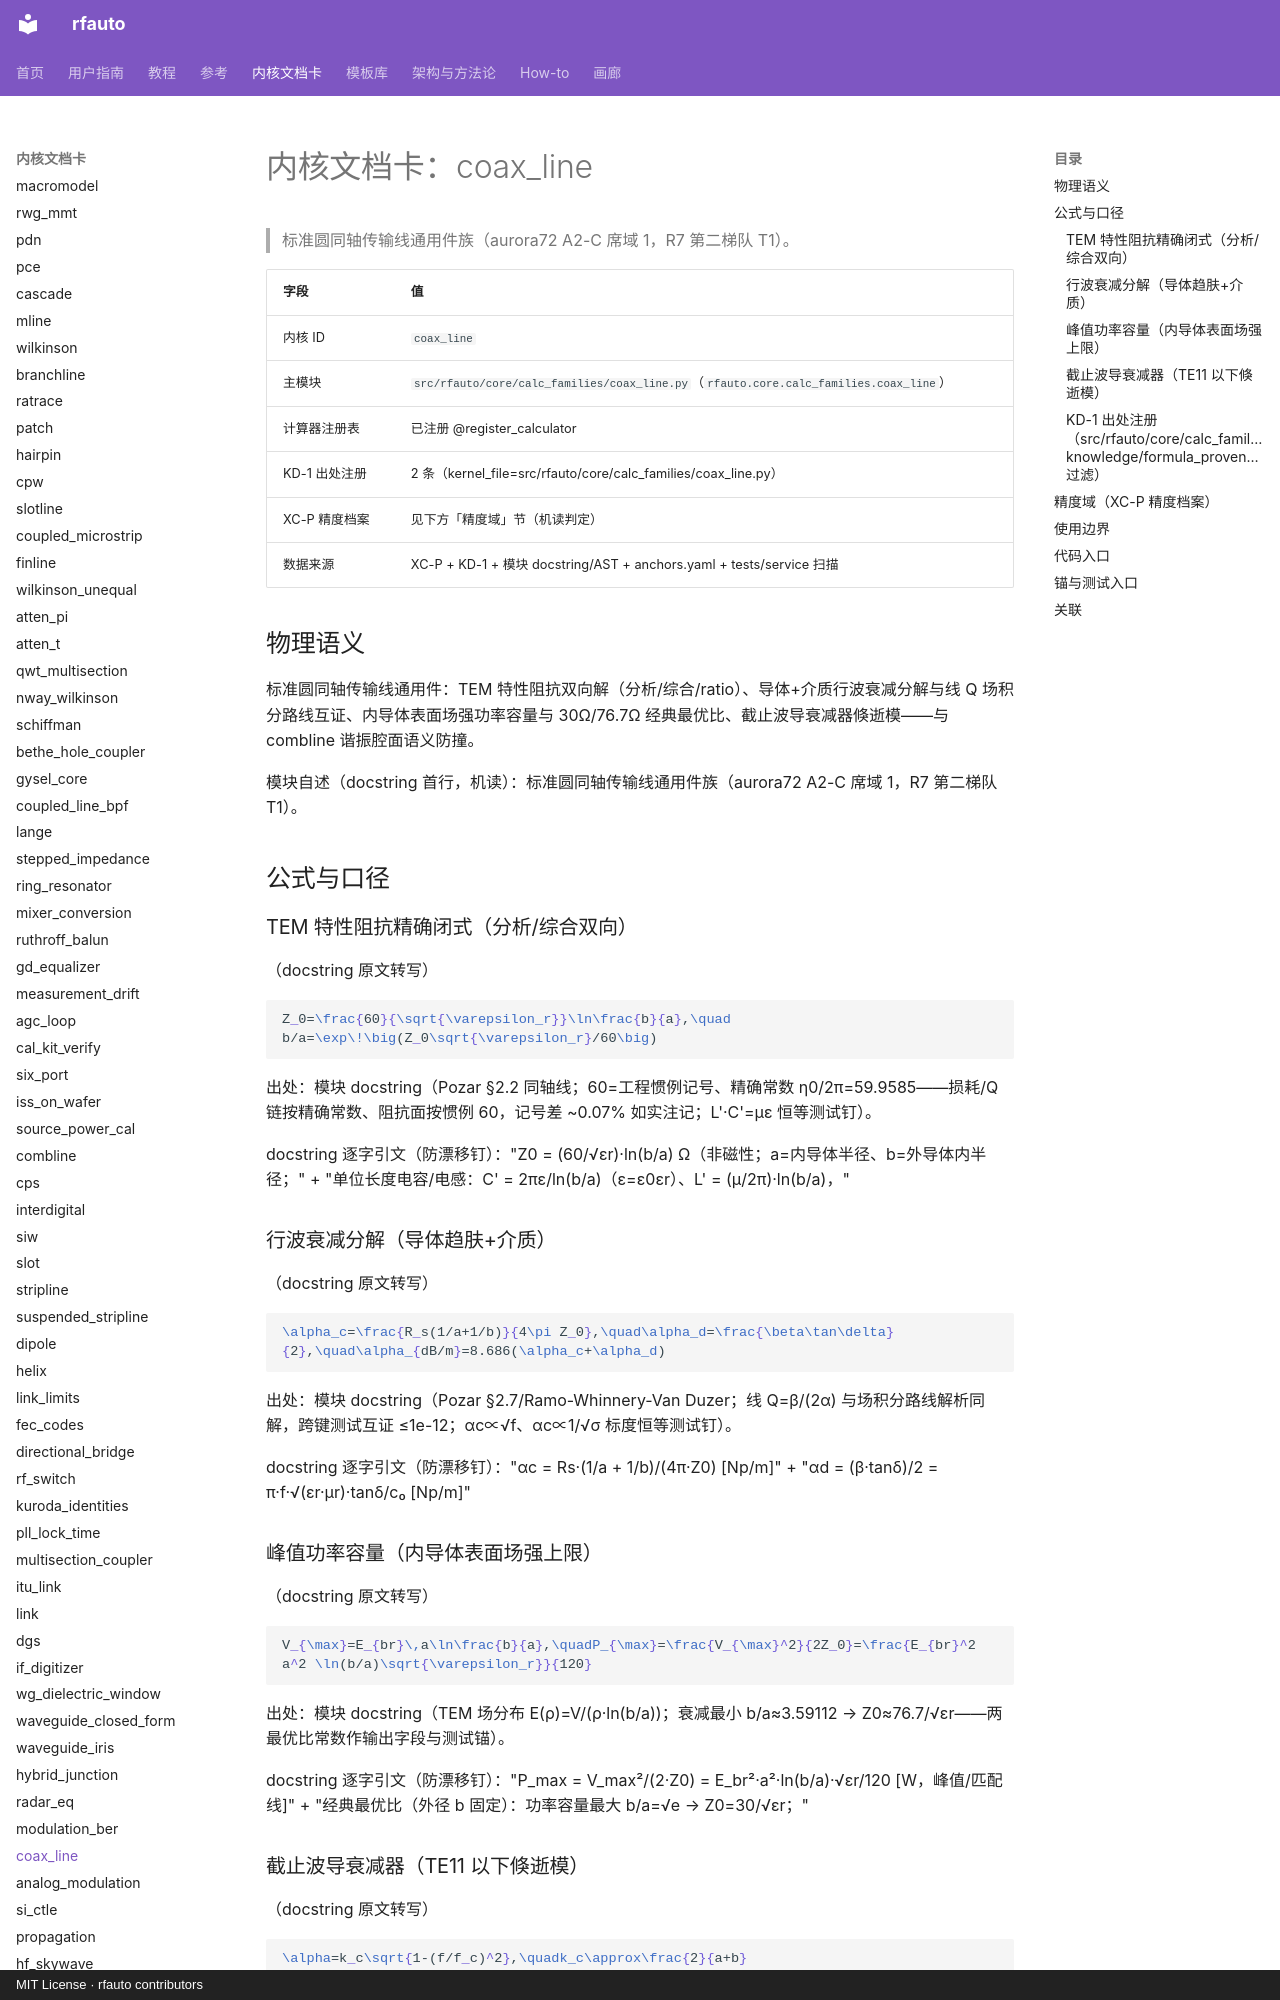

repository: geer1895/rfauto · page: kernel_cards/coax_line/index.html · generator: mkdocs · copyright: MIT License · rfauto contributors

<!-- XA-8 内核域文档卡：scripts/build_kernel_cards.py 生成（round18 规格 XA-8）。
     三源机读聚合：XC-P 精度档案 + KD-1 出处注册 + 模块 docstring/AST；
     公式 LaTeX 与使用边界为人工转写段，每条带 docstring 逐字引文钉。
     勿手改本文件——改源（YAML/docstring/测试面）后重跑生成器，
     保鲜门=tests/unit/test_kernel_cards.py（重渲染逐字节比对）。 -->

# 内核文档卡：coax_line

> 标准圆同轴传输线通用件族（aurora72 A2-C 席域 1，R7 第二梯队 T1）。

| 字段 | 值 |
|---|---|
| 内核 ID | `coax_line` |
| 主模块 | `src/rfauto/core/calc_families/coax_line.py`（`rfauto.core.calc_families.coax_line`） |
| 计算器注册表 | 已注册 @register_calculator |
| KD-1 出处注册 | 2 条（kernel_file=src/rfauto/core/calc_families/coax_line.py） |
| XC-P 精度档案 | 见下方「精度域」节（机读判定） |
| 数据来源 | XC-P + KD-1 + 模块 docstring/AST + anchors.yaml + tests/service 扫描 |

## 物理语义

标准圆同轴传输线通用件：TEM 特性阻抗双向解（分析/综合/ratio）、导体+介质行波衰减分解与线 Q 场积分路线互证、内导体表面场强功率容量与 30Ω/76.7Ω 经典最优比、截止波导衰减器倏逝模——与 combline 谐振腔面语义防撞。

模块自述（docstring 首行，机读）：标准圆同轴传输线通用件族（aurora72 A2-C 席域 1，R7 第二梯队 T1）。

## 公式与口径

### TEM 特性阻抗精确闭式（分析/综合双向）

（docstring 原文转写）

```latex
Z_0=\frac{60}{\sqrt{\varepsilon_r}}\ln\frac{b}{a},\quad b/a=\exp\!\big(Z_0\sqrt{\varepsilon_r}/60\big)
```

出处：模块 docstring（Pozar §2.2 同轴线；60=工程惯例记号、精确常数 η0/2π=59.9585——损耗/Q 链按精确常数、阻抗面按惯例 60，记号差 ~0.07% 如实注记；L'·C'=με 恒等测试钉）。

docstring 逐字引文（防漂移钉）："Z0 = (60/√εr)·ln(b/a) Ω（非磁性；a=内导体半径、b=外导体内半径；" + "单位长度电容/电感：C' = 2πε/ln(b/a)（ε=ε0εr）、L' = (μ/2π)·ln(b/a)，"

### 行波衰减分解（导体趋肤+介质）

（docstring 原文转写）

```latex
\alpha_c=\frac{R_s(1/a+1/b)}{4\pi Z_0},\quad\alpha_d=\frac{\beta\tan\delta}{2},\quad\alpha_{dB/m}=8.686(\alpha_c+\alpha_d)
```

出处：模块 docstring（Pozar §2.7/Ramo-Whinnery-Van Duzer；线 Q=β/(2α) 与场积分路线解析同解，跨键测试互证 ≤1e-12；αc∝√f、αc∝1/√σ 标度恒等测试钉）。

docstring 逐字引文（防漂移钉）："αc = Rs·(1/a + 1/b)/(4π·Z0)   [Np/m]" + "αd = (β·tanδ)/2 = π·f·√(εr·μr)·tanδ/c₀   [Np/m]"

### 峰值功率容量（内导体表面场强上限）

（docstring 原文转写）

```latex
V_{\max}=E_{br}\,a\ln\frac{b}{a},\quadP_{\max}=\frac{V_{\max}^2}{2Z_0}=\frac{E_{br}^2 a^2 \ln(b/a)\sqrt{\varepsilon_r}}{120}
```

出处：模块 docstring（TEM 场分布 E(ρ)=V/(ρ·ln(b/a))；衰减最小 b/a≈3.59112 → Z0≈76.7/√εr——两最优比常数作输出字段与测试锚）。

docstring 逐字引文（防漂移钉）："P_max = V_max²/(2·Z0) = E_br²·a²·ln(b/a)·√εr/120  [W，峰值/匹配线]" + "经典最优比（外径 b 固定）：功率容量最大 b/a=√e → Z0=30/√εr；"

### 截止波导衰减器（TE11 以下倏逝模）

（docstring 原文转写）

```latex
\alpha=k_c\sqrt{1-(f/f_c)^2},\quadk_c\approx\frac{2}{a+b}
```

出处：模块 docstring 出处节（保角映射截止常数 kc≈2/(a+b) 与 TE11 截止同式；f≥f_c 单模 TEM 假设失效如实 note）。

docstring 逐字引文（防漂移钉）："- coax_line_cutoff_attenuator：Pozar §3 波导一般理论倏逝模"

### KD-1 出处注册（`src/rfauto/core/calc_families/coax_line.py`，knowledge/formula_provenance.yaml 过滤）

命中 **2** 条：

| formula_id | symbol | kind | source_doi | refs |
|---|---|---|---|---|
| calc_families/coax_line:<module>:01 | <module> | pointer | — | — |
| calc_families/coax_line:<module>:02 | <module> | source | — | — |
